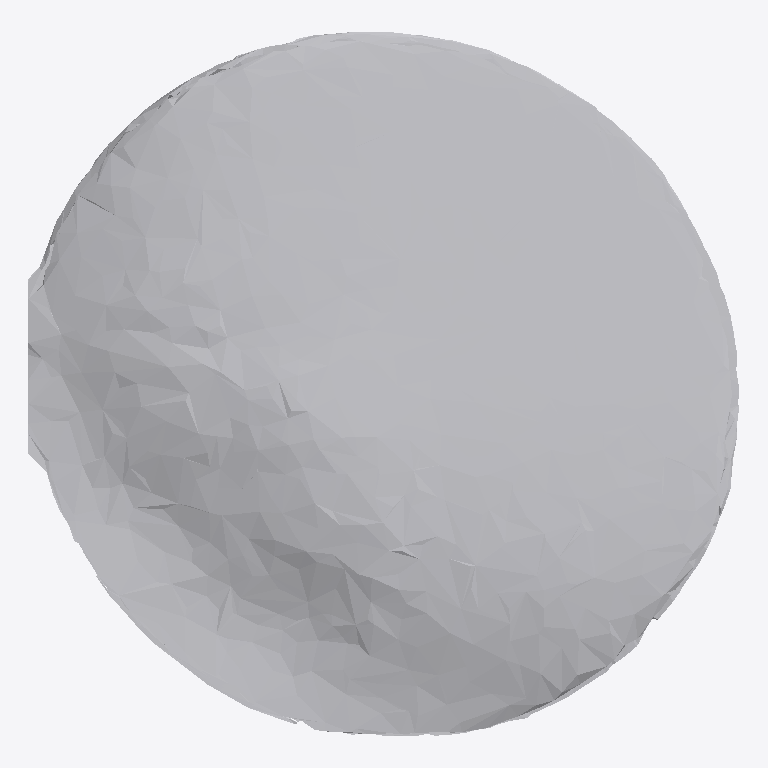
Plan cut of the same IFC building model at storey 'Ground Floor' (level 0.00 m, cut at 1.40 m), seen from above with north up, elements coloured by IFC class: 1 other element (light grey). No cut surface shows.
Extent 0.884 m × 0.876 m × 0.105 m (x, y, z). Storeys (1): Ground Floor at 0.00 m. Elements (1): 1 IfcFurniture.

HEADER;
FILE_DESCRIPTION(('ViewDefinition [CoordinationView]'),'2;1');
FILE_NAME('','2026-07-12T07:15:47',(''),(''),'IfcOpenShell 0.8.0','IfcOpenShell 0.8.0','');
FILE_SCHEMA(('IFC4'));
ENDSEC;
DATA;
#17=IFCPROJECT('3V8xIDLivAl8dSaiZmYk7b',#5,'Office Project',$,$,$,$,(#15),#10);
#20=IFCSITE('1ZJzl8CcP848WW3nxDOiRE',#5,'Site',$,$,#19,$,$,.ELEMENT.,$,$,$,$,$);
#22=IFCBUILDING('2OauBL_0r29PSB011w27HL',#5,'Building',$,$,#21,$,$,.ELEMENT.,$,$,$);
#24=IFCBUILDINGSTOREY('0s1vDXOaHFKB0Ku46xV8j2',#5,'Ground Floor',$,$,#23,$,$,.ELEMENT.,0.0);
#35=IFCFURNITURE('3Fvsjn53j0thzaZJSLMclw',#5,'list09_clock',$,$,#34,#31,$,$);
ENDSEC;
